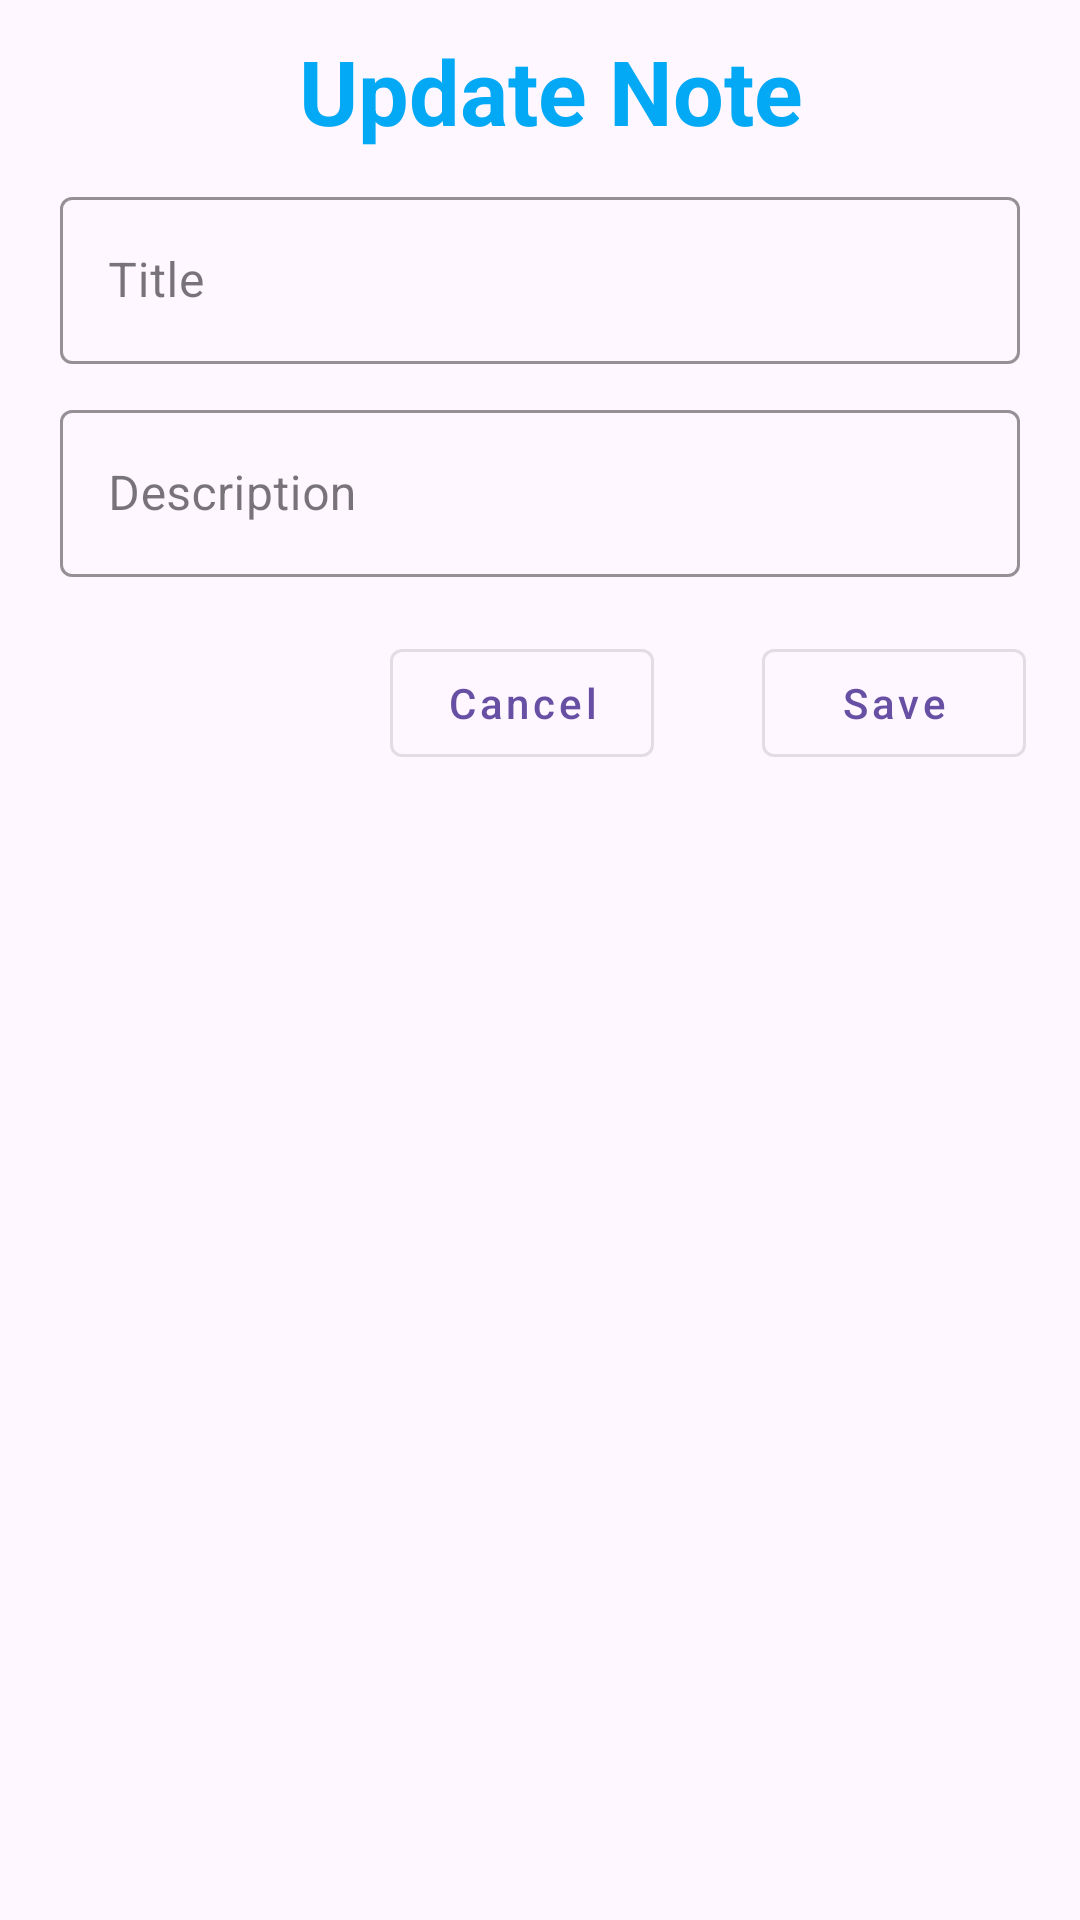

The Android layout XML behind this screen, and the referenced resources:
<!-- AndroidManifest.xml: application theme Theme.NotesTakingApp -->
<!-- res/layout/update_note_dialog.xml -->
<?xml version="1.0" encoding="utf-8"?>
<androidx.constraintlayout.widget.ConstraintLayout xmlns:android="http://schemas.android.com/apk/res/android"
    xmlns:app="http://schemas.android.com/apk/res-auto"
    android:layout_width="match_parent"
    android:layout_height="wrap_content">

    <LinearLayout
        android:layout_width="match_parent"
        android:layout_height="match_parent"
        android:orientation="vertical">

        <TextView
            android:layout_width="wrap_content"
            android:layout_height="wrap_content"
            android:layout_gravity="center"
            android:layout_marginTop="10dp"
            android:text="    Update Note   "
            android:textColor="#03A9F4"
            android:textSize="30dp"
            android:textStyle="bold" />

        <com.google.android.material.textfield.TextInputLayout
            android:layout_width="match_parent"
            style="@style/Widget.MaterialComponents.TextInputLayout.OutlinedBox"
            android:layout_height="wrap_content"
            android:layout_marginLeft="20dp"
            android:layout_marginTop="10dp"
            android:layout_marginRight="20dp"
            app:boxStrokeColor="@color/purple_200"
            app:endIconMode="clear_text"
            app:layout_constraintTop_toTopOf="parent">

            <com.google.android.material.textfield.TextInputEditText
                android:id="@+id/titleEdt"
                android:layout_width="match_parent"
                android:layout_height="wrap_content"
                android:hint="Title" />
        </com.google.android.material.textfield.TextInputLayout>


        <com.google.android.material.textfield.TextInputLayout
            style="@style/Widget.MaterialComponents.TextInputLayout.OutlinedBox"
            android:layout_width="match_parent"
            android:layout_height="wrap_content"
            android:layout_marginLeft="20dp"
            android:layout_marginTop="10dp"
            android:layout_marginRight="20dp"
            app:boxStrokeColor="@color/purple_200"
            app:endIconMode="clear_text"
            app:layout_constraintTop_toTopOf="parent">

            <com.google.android.material.textfield.TextInputEditText
                android:id="@+id/desEdt"
                android:layout_width="match_parent"
                android:layout_height="wrap_content"
                android:hint="Description" />
        </com.google.android.material.textfield.TextInputLayout>

        <androidx.constraintlayout.widget.ConstraintLayout
            android:layout_width="match_parent"
            android:layout_height="wrap_content"
            android:layout_margin="18dp">

            <com.google.android.material.button.MaterialButton
                android:id="@+id/cancelBtn"
                style="@style/Widget.MaterialComponents.Button.OutlinedButton"
                android:layout_width="wrap_content"
                android:layout_height="wrap_content"
                android:layout_marginEnd="36dp"
                android:text="Cancel"
                android:textAllCaps="false"
                app:layout_constraintBottom_toBottomOf="parent"
                app:layout_constraintEnd_toStartOf="@+id/saveBtn"
                app:layout_constraintTop_toTopOf="parent"
                app:layout_constraintVertical_bias="0.0" />

            <com.google.android.material.button.MaterialButton
                android:id="@+id/saveBtn"
                style="@style/Widget.MaterialComponents.Button.OutlinedButton"
                android:layout_width="wrap_content"
                android:layout_height="wrap_content"
                android:text="Save"
                android:textAllCaps="false"
                app:layout_constraintBottom_toBottomOf="parent"
                app:layout_constraintEnd_toEndOf="parent"
                app:layout_constraintTop_toTopOf="parent" />
        </androidx.constraintlayout.widget.ConstraintLayout>
    </LinearLayout>

</androidx.constraintlayout.widget.ConstraintLayout>
<!-- resources referenced by this layout -->
<resources>
  <color name="purple_200">#FFBB86FC</color>
  <style name="Theme.NotesTakingApp" parent="Base.Theme.NotesTakingApp" />
  <style name="Base.Theme.NotesTakingApp" parent="Theme.Material3.DayNight.NoActionBar">
          
          
      </style>
</resources>
